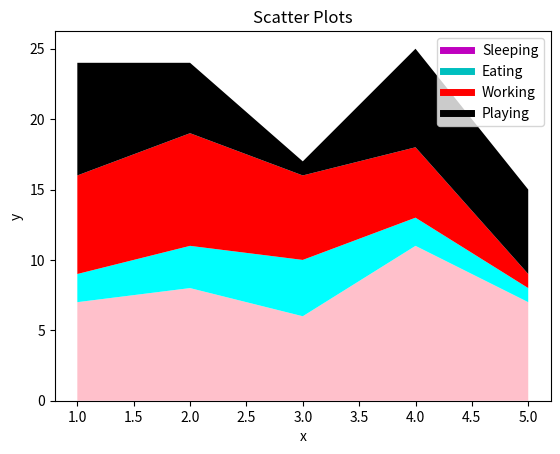

The script that saved this image:
# Stack Plots

import matplotlib.pyplot as plt

days = [1, 2, 3, 4, 5]
sleeping = [7, 8, 6, 11, 7]
eating = [2, 3, 4, 2, 1]
working = [7, 8, 6, 5, 1]
playing = [8, 5, 1, 7, 6]


# For labels in stackplot
plt.plot([], [], color="m", label="Sleeping", linewidth=5)
plt.plot([], [], color="c", label="Eating", linewidth=5)
plt.plot([], [], color="r", label="Working", linewidth=5)
plt.plot([], [], color="k", label="Playing", linewidth=5)
plt.stackplot(days, sleeping, eating, working, playing, colors=["pink", "cyan", "red", "black"])

plt.xlabel("x")
plt.ylabel("y")
plt.title("Scatter Plots")
plt.legend()
plt.show()